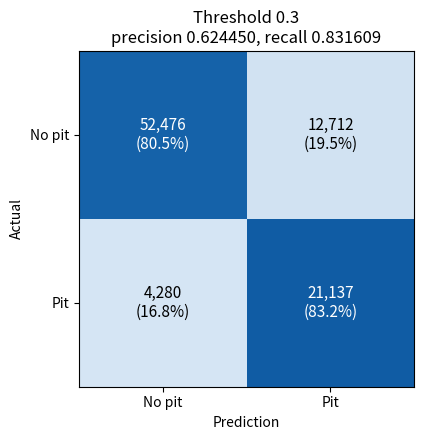

Reproduce this figure in Python. (Note: this script raises an exception after producing the figure.)
from pathlib import Path
import numpy as np
import matplotlib.pyplot as plt

FIG_DIR = Path("Figures")

CHOSEN = 0.3

RESULTS = {
    0.5: (17156, 7038, 8261, 58150),
    0.4: (19487, 9814, 5930, 55374),
    0.3: (21137, 12712, 4280, 52476),
    0.2: (22490, 15965, 2927, 49223),
}
def draw(ax, tp, fp, fn, tn, threshold):
    cm = np.array([[tn, fp],[fn, tp]])
    row_share = cm / cm.sum(axis=1, keepdims=True)

    ax.imshow(row_share, cmap="Blues", vmin=0, vmax=1)
    for i in range(2):
        for j in range(2):
            color = "white" if row_share[i, j] > 0.5 else "black"
            ax.text(j, i, f"{cm[i, j]:,}\n({row_share[i,j]:.1%})",
                    ha="center", va="center", color=color, fontsize=11)

    precision = tp / (tp+fp)
    recall = tp / (tp+fn)
    ax.set_xticks([0,1])
    ax.set_xticklabels(["No pit", "Pit"])
    ax.set_yticks([0,1])
    ax.set_yticklabels(["No pit", "Pit"])
    ax.set_xlabel("Prediction")
    ax.set_ylabel("Actual")
    ax.set_title(f"Threshold {threshold}\nprecision {precision:3f}, recall {recall:3f}")

# figure 1: chosen threshold
tp, fp, fn, tn = RESULTS[CHOSEN]
fig, ax = plt.subplots(figsize=(5, 4.5))
draw(ax, tp, fp, fn, tn, CHOSEN)
plt.tight_layout()
plt.savefig(FIG_DIR / f"Conusion_matrix_t{int(CHOSEN*100):02d}.png", dpi=150)
plt.close()

# Figure 2: all threshols side by side
fig, axes = plt.subplots(2, 2, figsize=(9,8))
for ax, (t, counts) in zip(axes.ravel(), sorted(RESULTS.items(), reverse=True)):
    draw(ax, *counts, t)
plt.suptitle("Confusion matrices on the held-out test set", fontsize=13)
plt.tight_layout()
plt.savefig(FIG_DIR / "confusion_matrices_all_thresholds.png", dpi=150)
plt.close()
